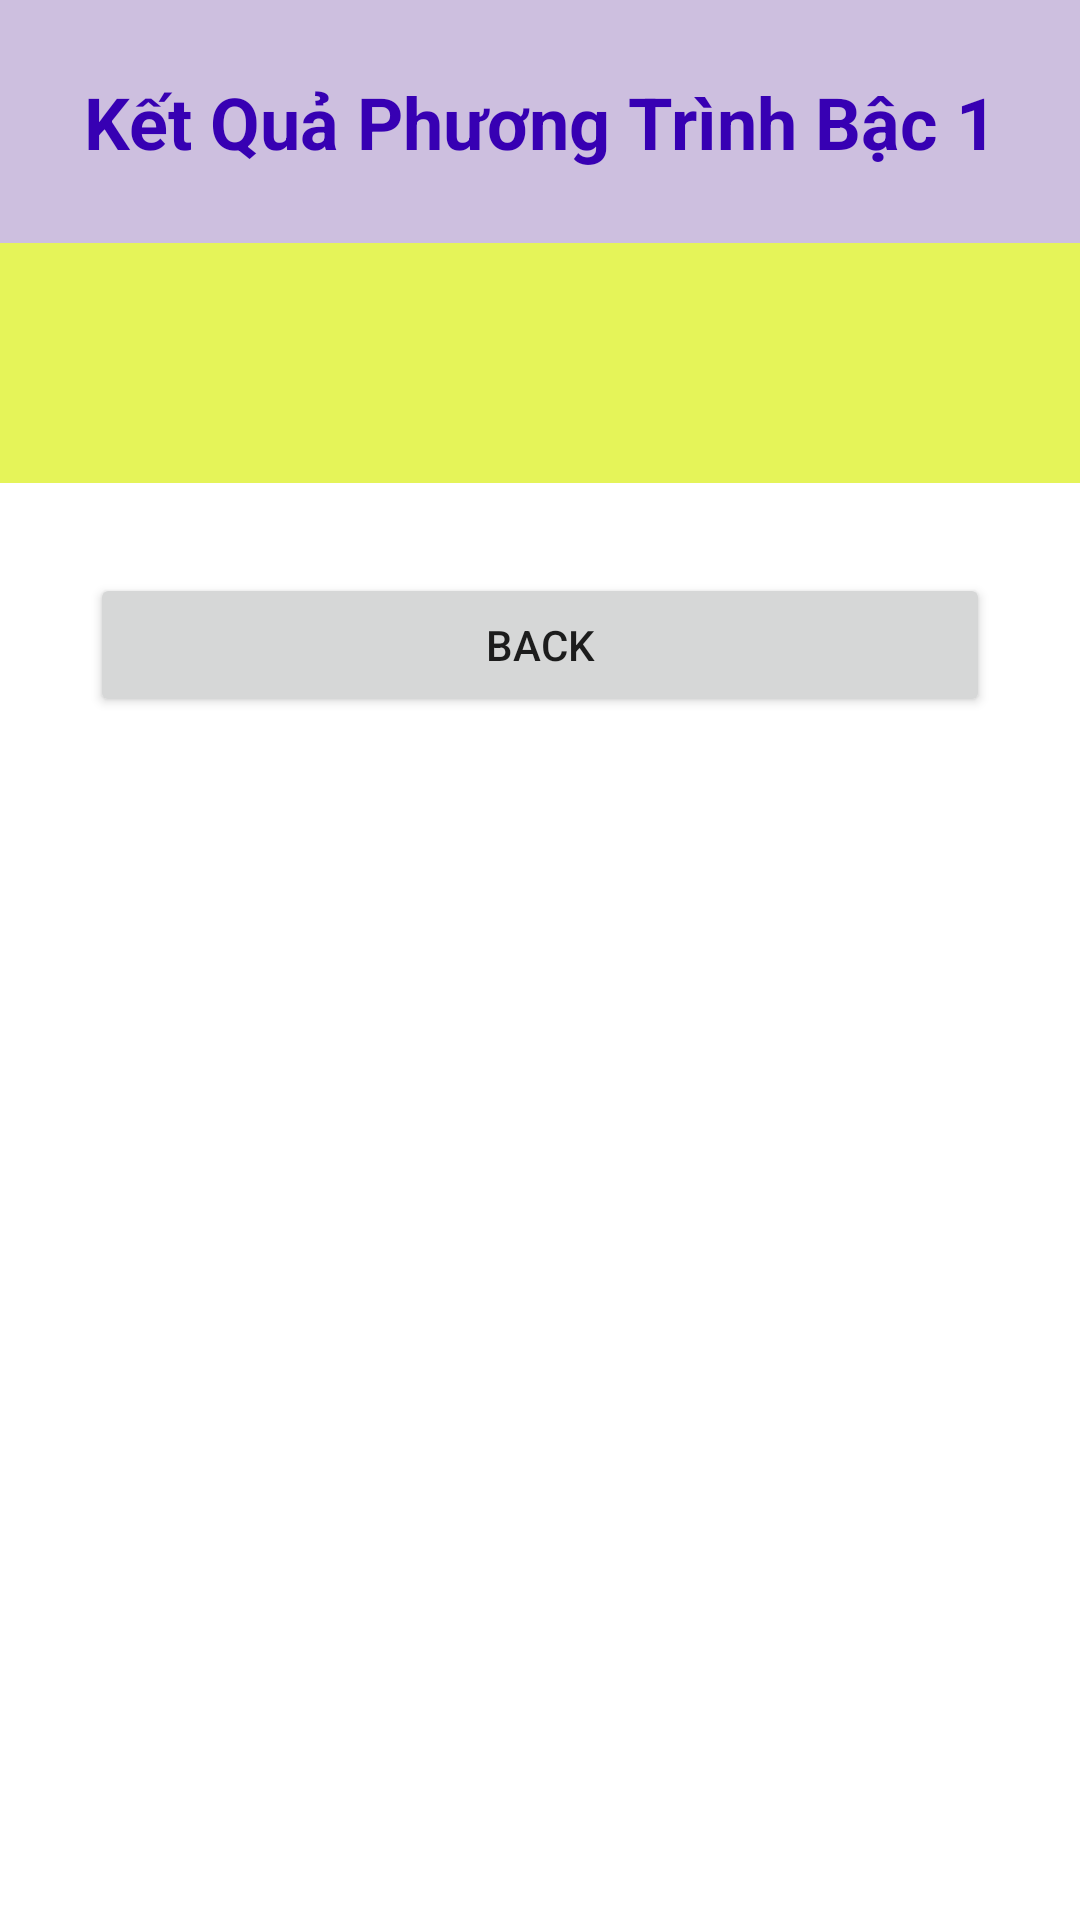

Android layout source for this screen:
<!-- AndroidManifest.xml: application theme Theme.BaiThucHanh3 -->
<!-- res/layout/activity_page2.xml -->
<?xml version="1.0" encoding="utf-8"?>
<RelativeLayout xmlns:android="http://schemas.android.com/apk/res/android"
    xmlns:app="http://schemas.android.com/apk/res-auto"
    xmlns:tools="http://schemas.android.com/tools"
    android:layout_width="match_parent"
    android:layout_height="match_parent"
    tools:context=".MainActivity">

    <LinearLayout
        android:layout_width="match_parent"
        android:layout_height="match_parent"
        android:orientation="vertical">

        <TextView
            android:layout_width="match_parent"
            android:layout_height="81dp"
            android:background="@color/purple_100"
            android:gravity="center"
            android:text="Kết Quả Phương Trình Bậc 1"
            android:textColor="@color/purple_700"
            android:textSize="24dp"
            android:textStyle="bold"
            app:layout_constraintBottom_toBottomOf="parent"
            app:layout_constraintEnd_toEndOf="parent"
            app:layout_constraintStart_toStartOf="parent"
            app:layout_constraintTop_toTopOf="parent" />

            <TextView
                android:id="@+id/textView"
                android:layout_width="match_parent"
                android:layout_height="80dp"
                android:textSize="30dp"
                android:textStyle="bold"
                android:background="@color/teal_100"/>

        <Button
            android:id="@+id/btnBack"
            android:layout_width="300dp"
            android:layout_height="wrap_content"
            android:layout_gravity="center"
            android:layout_marginTop="30dp"
            android:ems="10"
            android:text="Back" />

    </LinearLayout>


</RelativeLayout>
<!-- resources referenced by this layout -->
<resources>
  <color name="purple_100">#CDBFDF</color>
  <color name="purple_700">#FF3700B3</color>
  <color name="teal_100">#E5F459</color>
  <style name="Theme.BaiThucHanh3" parent="Theme.MaterialComponents.DayNight.NoActionBar">
          
          <item name="colorPrimary">@color/purple_500</item>
          <item name="colorPrimaryVariant">@color/purple_700</item>
          <item name="colorOnPrimary">@color/white</item>
          
          <item name="colorSecondary">@color/teal_200</item>
          <item name="colorSecondaryVariant">@color/teal_700</item>
          <item name="colorOnSecondary">@color/black</item>
          
          <item name="android:statusBarColor" tools:targetApi="l">?attr/colorPrimaryVariant</item>
          
      </style>
  <color name="purple_500">#FF6200EE</color>
  <color name="white">#FFFFFFFF</color>
  <color name="teal_200">#FF03DAC5</color>
  <color name="teal_700">#FF018786</color>
  <color name="black">#FF000000</color>
</resources>
